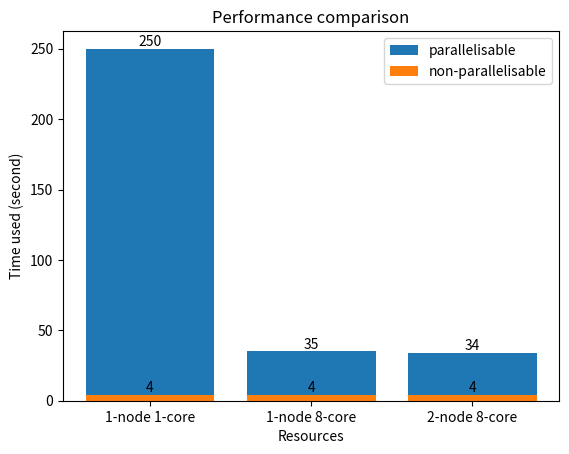

Generate this figure with matplotlib:
import matplotlib.pyplot as plt

x = ['1-node 1-core', '1-node 8-core', '2-node 8-core']
y = [250, 35, 34]
time_seq = round(34.5 - (250 - 34.5) / 7)
y_seq = [time_seq] * 3

plt.tight_layout()
plt.bar(x, y, label='parallelisable')
plt.bar(x, y_seq, label='non-parallelisable')
for a, b in enumerate(y):
    plt.text(a, b, str(b), ha='center', va='bottom')
for a, b in enumerate(y_seq):
    plt.text(a, b, str(b), ha='center', va='bottom')

plt.xlabel("Resources")
plt.ylabel("Time used (second)")
plt.title("Performance comparison")
plt.legend()
plt.savefig('cf.png')
